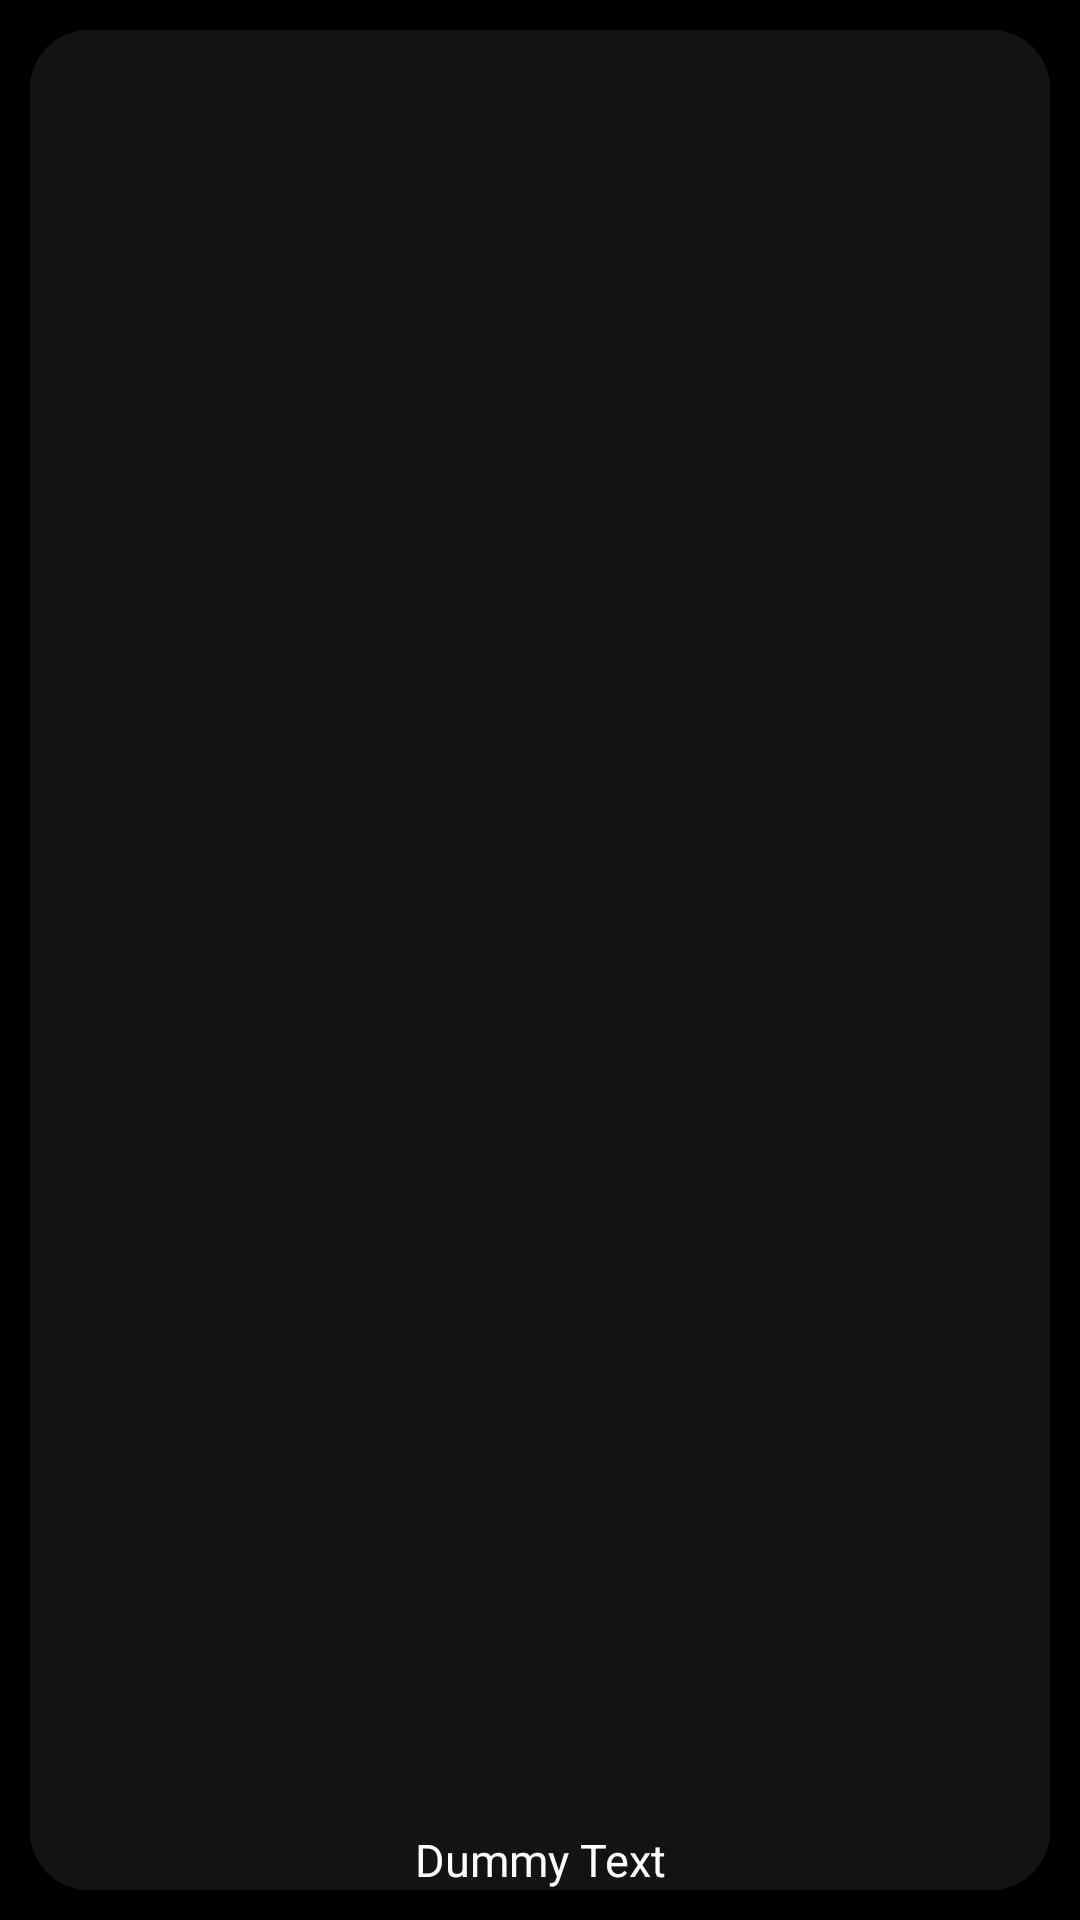

Reconstruct the res/layout file that produces this screen, plus the resources it refers to.
<!-- AndroidManifest.xml: application theme AppTheme -->
<!-- res/layout/activity_fifth_carousels.xml -->
<?xml version="1.0" encoding="utf-8"?>
<LinearLayout xmlns:android="http://schemas.android.com/apk/res/android"
    android:layout_width="match_parent"
    android:layout_height="240dp"
    xmlns:app="http://schemas.android.com/apk/res-auto">

    <androidx.cardview.widget.CardView
        android:layout_width="match_parent"
        android:layout_height="match_parent"
        android:layout_margin="10dp"
        app:cardCornerRadius="20dp"
        app:cardElevation="5dp">

        <RelativeLayout
            android:layout_width="match_parent"
            android:layout_height="match_parent"
            android:background="@color/background">

            <ImageView
                android:id="@+id/CoverImage"
                android:layout_width="match_parent"
                android:layout_height="match_parent"
                android:scaleType="center"
                android:src="@color/colorPrimary" />

            <TextView
                android:id="@+id/Fifth_textView"
                android:layout_width="match_parent"
                android:layout_height="match_parent"
                android:background="#00000000"
                android:gravity="bottom|center"
                android:text="Dummy Text"
                android:textSize="15dp"
                android:textStyle="normal"/>

        </RelativeLayout>
    </androidx.cardview.widget.CardView>

</LinearLayout>
<!-- resources referenced by this layout -->
<resources>
  <color name="background">#000000</color>
  <color name="colorPrimary">#131313</color>
  <style name="AppTheme" parent="Theme.AppCompat.Light.DarkActionBar">
          
          <item name="colorPrimary">@color/colorPrimary</item>
          <item name="colorPrimaryDark">@color/colorPrimaryDark</item>
          <item name="colorAccent">@color/colorAccent</item>
          <item name="android:windowBackground">@color/background</item>
          <item name="android:navigationBarColor" tools:targetApi="21">@color/colorPrimary</item>
  
          <item name="android:textSize">18dp</item>
          <item name="android:textColor">@color/text</item>
          <item name="android:textStyle">bold</item>
      </style>
  <color name="colorPrimaryDark">#000000</color>
  <color name="colorAccent">#03DAC5</color>
  <color name="text">#FFFFFF</color>
</resources>
